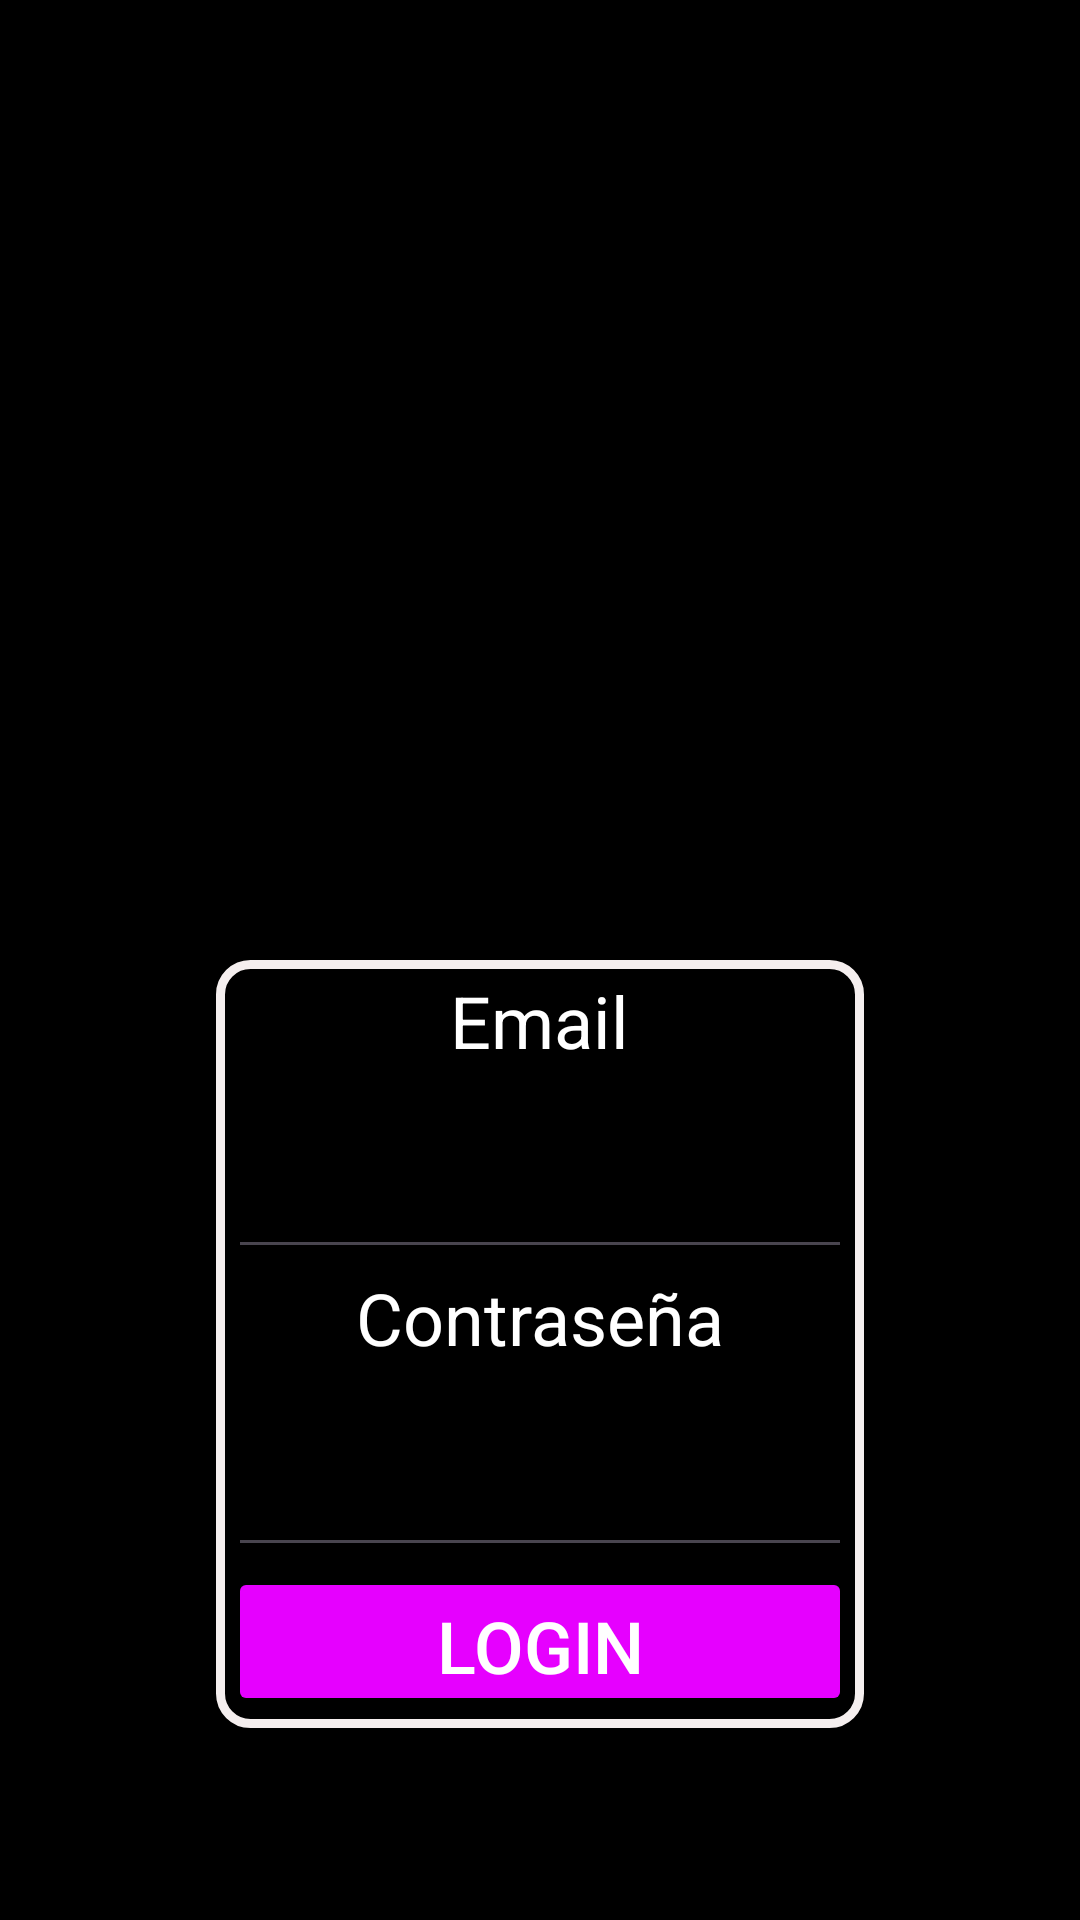

Produce the Android XML layout that renders to this screen, including the resource entries it uses.
<!-- AndroidManifest.xml: application theme Theme.RakutenTV -->
<!-- res/layout/activity_main.xml -->
<?xml version="1.0" encoding="utf-8"?>
<LinearLayout xmlns:android="http://schemas.android.com/apk/res/android"
    xmlns:app="http://schemas.android.com/apk/res-auto"
    xmlns:tools="http://schemas.android.com/tools"
    android:layout_width="match_parent"
    android:layout_height="match_parent"
    android:orientation="vertical"
    android:weightSum="100"
    android:background="@color/black"
    tools:context=".MainActivity">


    <ImageView
        android:id="@+id/imageView"
        android:layout_width="match_parent"
        android:layout_height="0dp"
        android:layout_weight="40"
        android:scaleType="fitXY"

        app:srcCompat="@drawable/logo_rakuten" />
    <Space
        android:layout_width="0dp"
        android:layout_height="wrap_content"
        android:layout_weight="10"/>

    <LinearLayout
        android:layout_width="match_parent"
        android:layout_height="0dp"
        android:layout_weight="40"
        android:orientation="horizontal"
        android:weightSum="100">

        <Space
            android:layout_width="0dp"
            android:layout_height="wrap_content"
            android:layout_weight="20" />

        <LinearLayout
            android:layout_width="0dp"
            android:layout_height="match_parent"
            android:layout_weight="60"
            android:orientation="vertical"
            android:weightSum="100"
            android:background="@drawable/borde_layout"
            >

            <TextView
                android:id="@+id/textView3"
                android:layout_width="wrap_content"
                android:layout_height="0dp"
                android:layout_gravity="center"
                android:layout_weight="20"
                android:text="Email"
                android:textColor="#FFFFFF"
                android:textSize="24sp" />


            <EditText
                android:id="@+id/edtUser"
                android:layout_width="match_parent"
                android:layout_height="0dp"
                android:layout_weight="20"
                android:ems="10"
                android:textColor="#FFFFFF"
                android:text="" />

            <TextView
                android:id="@+id/textView4"
                android:layout_width="wrap_content"
                android:layout_height="0dp"
                android:layout_gravity="center"
                android:layout_weight="20"
                android:text="Contraseña"
                android:textColor="#FFFFFF"
                android:textSize="24sp" />

            <EditText
                android:id="@+id/edtPass"
                android:layout_width="match_parent"
                android:layout_height="0dp"
                android:layout_weight="20"
                android:ems="10"
                android:textColor="#FFFFFF"
                android:inputType="textPassword" />

            <Button
                android:id="@+id/btnLogin"
                android:layout_width="match_parent"
                android:layout_height="0dp"
                android:layout_gravity="center"
                android:layout_weight="20"
                android:backgroundTint="#E600FF"
                android:text="Login"
                android:textColor="@color/white"
                android:textSize="24sp" />

        </LinearLayout>
        <Space
            android:layout_width="0dp"
            android:layout_height="wrap_content"
            android:layout_weight="10"/>

    </LinearLayout>


</LinearLayout>
<!-- resources referenced by this layout -->
<resources>
  <!-- drawable borde_layout (drawable) -->
  <?xml version="1.0" encoding="utf-8"?>
  <shape
      xmlns:android="http://schemas.android.com/apk/res/android"
      android:shape="rectangle">
  
      
      <solid
          android:color="@color/black" >
      </solid>
  
      
      <stroke
          android:width="3dp"
          android:color="#F5EFEF" >
      </stroke>
  
      
      <padding
          android:left="4dp"
          android:top="4dp"
          android:right="4dp"
          android:bottom="4dp"    >
      </padding>
  
      
      <corners
          android:radius="10dp"   >
      </corners>
  
  </shape>
  <style name="Theme.RakutenTV" parent="Base.Theme.RakutenTV" />
  <style name="Base.Theme.RakutenTV" parent="Theme.Material3.DayNight.NoActionBar">
          
          
      </style>
  <!-- not gathered from this repository: default colours our renderer supplied (Android Studio template values) -->
  <color name="black">#FF000000</color>
  <color name="white">#FFFFFFFF</color>
</resources>
